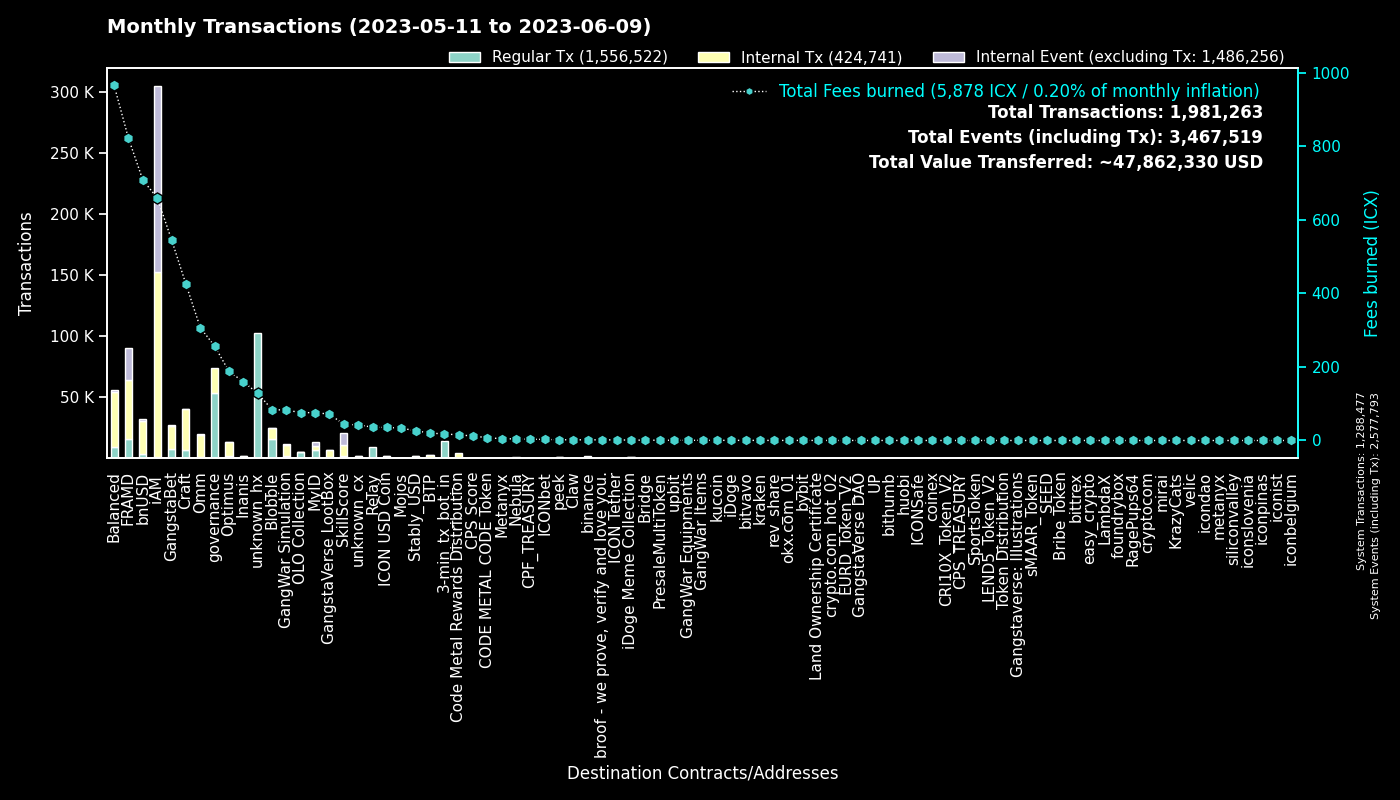

The file beside this chart, header and first rows:
to, Fees burned, Regular Tx, to_def, Internal Tx, Internal Event (excluding Tx), group
0, 0.0, 1288318, System, 159, 1289316, System
hxc80b59718ee86d01dc5c60de0c38df2a93cf4a…, 81.42, 65135, unknown_hx, 0, 0, unknown_hx
cx00000000000000000000000000000000000000…, 256.6, 53694, governance, 20302, 0, governance
cx2aa9b28a657e3121b75d3d4fe65e569398645d…, 442, 15187, FRAMD Token, 23313, 2262, FRAMD
hx11de4e28be4845de3ea392fd8d758655bf766c…, 17.91, 14331, 3-min_tx_bot_in, 0, 0, 3-min_tx_bot_in
hxb2909c4ff4a720978d1b64b851c3d083d8f21c…, 14.65, 11717, unknown_hx, 0, 0, unknown_hx
cxf14dea1cff7ceb29a46e6d04533a08f84441e4…, 38.61, 8874, Blobble Stake Token, 9134, 6, Blobble
cxca5faa5a71d986a2e84dd7e6f5ff791d29901e…, 36.08, 8845, Relay_4, 0, 0, Relay
cxf2ca3b655a782f39227934d37ff3b77f9b1ebc…, 26.13, 6456, unknown_cx, 0, 0, Blobble
cxe5c2c460364acc5f8c1d5ca925930043d8d9c9…, 26.34, 5592, GangstaBet Crown, 5908, 0, GangstaBet
cx546ee1958a1daa64f914c328081e2285ed9973…, 76.04, 5044, OLO Collection, 264, 30, OLO Collection
cx88fd7df7ddff82f7cc735c871dc519838cb235…, 708, 3630, bnUSD, 27202, 1372, bnUSD
cx9e3cadcc1a4be3323ea23371b84575abb32703…, 5.369, 2614, MyID_1, 0, 2618, MyID
cx2609b924e33ef00b648a409245c7ea394c4678…, 292.7, 2559, balanced_sicx, 10472, 230, Balanced
cx7ecb16e4c143b95e01d05933c17cb986cfe618…, 197.7, 2511, CraftRewards, 14522, 164, Craft
cx694e8c9f1a05c8c3719f30d46b97697960e428…, 21.56, 2292, MyID_2, 2296, 0, MyID
cx5a0af85407c69945eb318d4ac18e9e84218416…, 82.51, 2183, GangWar Simulation, 8388, 889, GangWar Simulation
cx9c4698411c6d9a780f605685153431dcda0460…, 24.41, 2179, Auction, 9562, 1, Craft
cxba62bb61baf8dd8b6a04633fe33806547785a0…, 48.48, 1563, MyID_3, 1554, 0, MyID
cx2dc662031f3d62bcdba4f63e9bf827767c8475…, 43.62, 1447, SkillScore, 9332, 9802, SkillScore
hxb568381d35d3e7a6383200e8a0d30310af20b9…, 1.768, 1414, binance_hot, 0, 0, binance
cx2e6d0fc0eca04965d06038c8406093337f085f…, 197.3, 1340, Craft, 8273, 178, Craft
cx66d4d90f5f113eba575bf793570135f9b10cec…, 89.5, 1249, balanced_loans, 3971, 402, Balanced
cx14002628a4599380f391f708843044bc93dce2…, 658.1, 1218, iAM Div, 151236, 151670, iAM
cxa0af3165c08318e988cb30993b3048335b94af…, 55.95, 1190, balanced_dex, 3871, 0, Balanced
cx10d59e8103ab44635190bd4139dbfd682fa2d0…, 48.8, 1102, balanced_rewards, 3335, 0, Balanced
cxd17316e24ee40f2ef8ed6f3a497311db1b3520…, 70.24, 1046, GangstaVerse LootBox, 4861, 7, GangstaVerse LootBox
cxf61cd5a45dc9f91c15aa65831a30a90d59a096…, 145.1, 874, balanced_baln, 5725, 469, Balanced
cx21e94c08c03daee80c25d8ee3ea22a20786ec2…, 212.3, 853, Balanced Router, 9941, 536, Balanced
cx28b2ec885b50c8a93da752f2d0467a67127a70…, 58.87, 841, CROWN, 5530, 344, GangstaBet
cx30f18d26f45d990112a4cd4825c0b79af73aac…, 379.5, 806, Yetis, 24431, 24173, FRAMD
cxaa99a164586883eed0322d62a31946dfa9491f…, 72.27, 752, optimus_rewards, 2302, 58, Optimus
cxcc711062b732ed14954008da8a5b5193b4d486…, 1.325, 716, peek_1, 0, 0, peek
cxcb455f26a2c01c686fa7f30e1e3661642dd53c…, 165.5, 671, omm_lending, 13046, 0, Omm
cx8683d50b9f53275081e13b64fba9d6a56b7c57…, 309.8, 615, gangstabet_trade, 459, 1, GangstaBet
cx28497aef34ec44ad2be9249daddfbe34b54f30…, 8.304, 568, Balanced Bribe, 567, 0, Balanced
cx69bcdf1753472c1444188ec3f5188657e30c83…, 1.699, 564, broof - we prove, verify and love you., 0, 0, broof - we prove, verify and love you.
cx203d9cd2a669be67177e997b8948ce2c35caff…, 96.61, 530, balanced_dividends, 5656, 127, Balanced
cxe971c0a92c58db502e4a224efc6ba311eb1c17…, 155.9, 512, Inanis Treasury, 1100, 108, Inanis
cx6139a27c15f1653471ffba0b4b88dc15de7e32…, 128.1, 511, gangstabet_token, 6157, 259, GangstaBet
cx85954d0dae92b63bf5cba03a59ca4ffe687bad…, 3.266, 500, NebulaMultiToken, 660, 0, Nebula
cx1a29259a59f463a67bb2ef84398b30ca56b583…, 94.21, 389, omm_token, 3335, 301, Omm
cx7b1843b7ef5368a080ccf59c0a9d1bdec474f9…, 18.59, 378, optimus_dividends, 3774, 0, Optimus
cx2d86ce51600803e187ce769129d1f6442bcefb…, 3.617, 348, CraftStaked, 532, 0, Craft
hxbb984f278abd66ae2155edbd91f8c87ce98411…, 0.4188, 335, kucoin, 0, 0, kucoin
cx785d504f44b5d2c8dac04c5a1ecd75f18ee57d…, 24.5, 327, Finance Token, 927, 16, Optimus
cx334db6519871cb2bfd154cec0905ced4ea142d…, 1.141, 318, unknown_cx, 0, 0, unknown_cx
cx82c8c091b41413423579445032281bca5ac14f…, 1.965, 312, Craft, 312, 105, Craft
hxa390d24fdcba68515b492ffc553192802706a1…, 0.3387, 271, bitvavo_hot, 0, 0, bitvavo
cx384018e03aa8b739472c7a0645b70df97550e2…, 21.69, 249, GangstaBet, 250, 0, GangstaBet
cx841f29ec6ce98b527d49a275e87d427627f1af…, 27.33, 236, OMM Delegation, 4, 4, Omm
hx68646780e14ee9097085f7280ab137c3633b4b…, 0.2913, 233, kraken_hot, 0, 0, kraken
cx5b5a03cb525a1845d0af3a872d525b18a810ac…, 10.98, 228, btp-0x38.bsc-BTCB, 1046, 10, BTP
cxae3034235540b924dfcc1b45836c293dcc82bf…, 35.41, 184, ICON USD Coin, 1900, 18, ICON USD Coin
hx133323c2e990994816b548a9e7eb080a5eac80…, 0.22, 176, unknown_hx, 0, 0, unknown_hx
hx85532472e789802a943bd34a8aeb86668bc232…, 0.2137, 171, okx.com_01, 0, 0, okx.com_01
hx49b1556654e51f52d59a8222b4737ee7dccc6d…, 0.2, 160, upbit_cold_02, 0, 0, upbit
cx32ec70628489e36852e3ef248e8379f28ea47a…, 0.6913, 159, unknown_cx, 159, 0, Blobble
hx6b91c8dea3114de74ecfa85908b875778c2b59…, 0.1963, 157, bybit, 0, 0, bybit
cxbd4192d265f1a5f6fad3f0c7721f2de60fb888…, 1.695, 156, GangstaVerse LootBox, 392, 8, GangstaVerse LootBox
... 4,056 more rows
